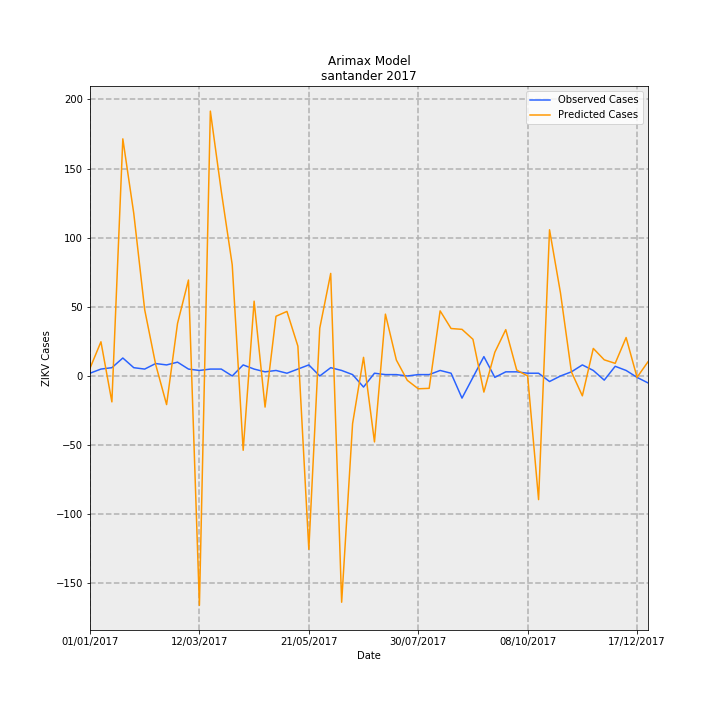

The data file committed next to this chart (first rows):
Date, predictions_incidence, observed_incidence, Predicted Cases, Observed Cases, error
01/01/2017, 0.2711, 0.09704, 5.587, 2.0, -3.587
08/01/2017, 1.2, 0.2426, 24.74, 5.0, -19.74
15/01/2017, -0.9086, 0.2911, -18.73, 6.0, 24.73
22/01/2017, 8.319, 0.6307, 171.5, 13.0, -158.5
29/01/2017, 5.704, 0.2911, 117.6, 6.0, -111.6
05/02/2017, 2.321, 0.2426, 47.84, 5.0, -42.84
12/02/2017, 0.4059, 0.4367, 8.366, 9.0, 0.6337
19/02/2017, -1.004, 0.3881, -20.68, 8.0, 28.68
26/02/2017, 1.845, 0.4852, 38.03, 10.0, -28.03
05/03/2017, 3.366, 0.2426, 69.39, 5.0, -64.39
12/03/2017, -8.044, 0.1941, -165.8, 4.0, 169.8
19/03/2017, 9.292, 0.2426, 191.5, 5.0, -186.5
26/03/2017, 6.48, 0.2426, 133.6, 5.0, -128.6
02/04/2017, 3.898, 0.0, 80.33, 0.0, -80.33
09/04/2017, -2.606, 0.3881, -53.71, 8.0, 61.71
16/04/2017, 2.625, 0.2426, 54.1, 5.0, -49.1
23/04/2017, -1.091, 0.1456, -22.49, 3.0, 25.49
30/04/2017, 2.095, 0.1941, 43.19, 4.0, -39.19
07/05/2017, 2.265, 0.09704, 46.68, 2.0, -44.68
14/05/2017, 1.047, 0.2426, 21.58, 5.0, -16.58
21/05/2017, -6.082, 0.3881, -125.3, 8.0, 133.3
28/05/2017, 1.679, 0.0, 34.61, 0.0, -34.61
04/06/2017, 3.598, 0.2911, 74.17, 6.0, -68.17
11/06/2017, -7.937, 0.1941, -163.6, 4.0, 167.6
18/06/2017, -1.67, 0.04852, -34.41, 1.0, 35.41
25/06/2017, 0.6539, -0.3881, 13.48, -8.0, -21.48
02/07/2017, -2.313, 0.09704, -47.68, 2.0, 49.68
09/07/2017, 2.17, 0.04852, 44.73, 1.0, -43.73
16/07/2017, 0.5592, 0.04852, 11.53, 1.0, -10.53
23/07/2017, -0.1524, 0.0, -3.142, 0.0, 3.142
30/07/2017, -0.4486, 0.04852, -9.245, 1.0, 10.25
06/08/2017, -0.4337, 0.04852, -8.939, 1.0, 9.939
13/08/2017, 2.285, 0.1941, 47.09, 4.0, -43.09
20/08/2017, 1.666, 0.09704, 34.33, 2.0, -32.33
27/08/2017, 1.636, -0.7763, 33.72, -16.0, -49.72
03/09/2017, 1.287, -0.04852, 26.53, -1.0, -27.53
10/09/2017, -0.5645, 0.6793, -11.64, 14, 25.64
17/09/2017, 0.8326, -0.04852, 17.16, -1.0, -18.16
24/09/2017, 1.626, 0.1456, 33.51, 3.0, -30.51
01/10/2017, 0.2075, 0.1456, 4.277, 3.0, -1.277
08/10/2017, -0.0008615, 0.09704, -0.01776, 2.0, 2.018
15/10/2017, -4.338, 0.09704, -89.4, 2.0, 91.4
22/10/2017, 5.129, -0.1941, 105.7, -4.0, -109.7
29/10/2017, 2.916, 0.0, 60.1, 0.0, -60.1
05/11/2017, 0.1428, 0.1456, 2.944, 3.0, 0.05591
12/11/2017, -0.6963, 0.3881, -14.35, 8.0, 22.35
19/11/2017, 0.967, 0.1941, 19.93, 4.0, -15.93
26/11/2017, 0.5672, -0.1456, 11.69, -3.0, -14.69
03/12/2017, 0.4434, 0.3396, 9.139, 7, -2.139
10/12/2017, 1.349, 0.1941, 27.81, 4.0, -23.81
17/12/2017, -0.04825, -0.04852, -0.9945, -1.0, -0.00547
24/12/2017, 0.4984, -0.2426, 10.27, -5.0, -15.27
